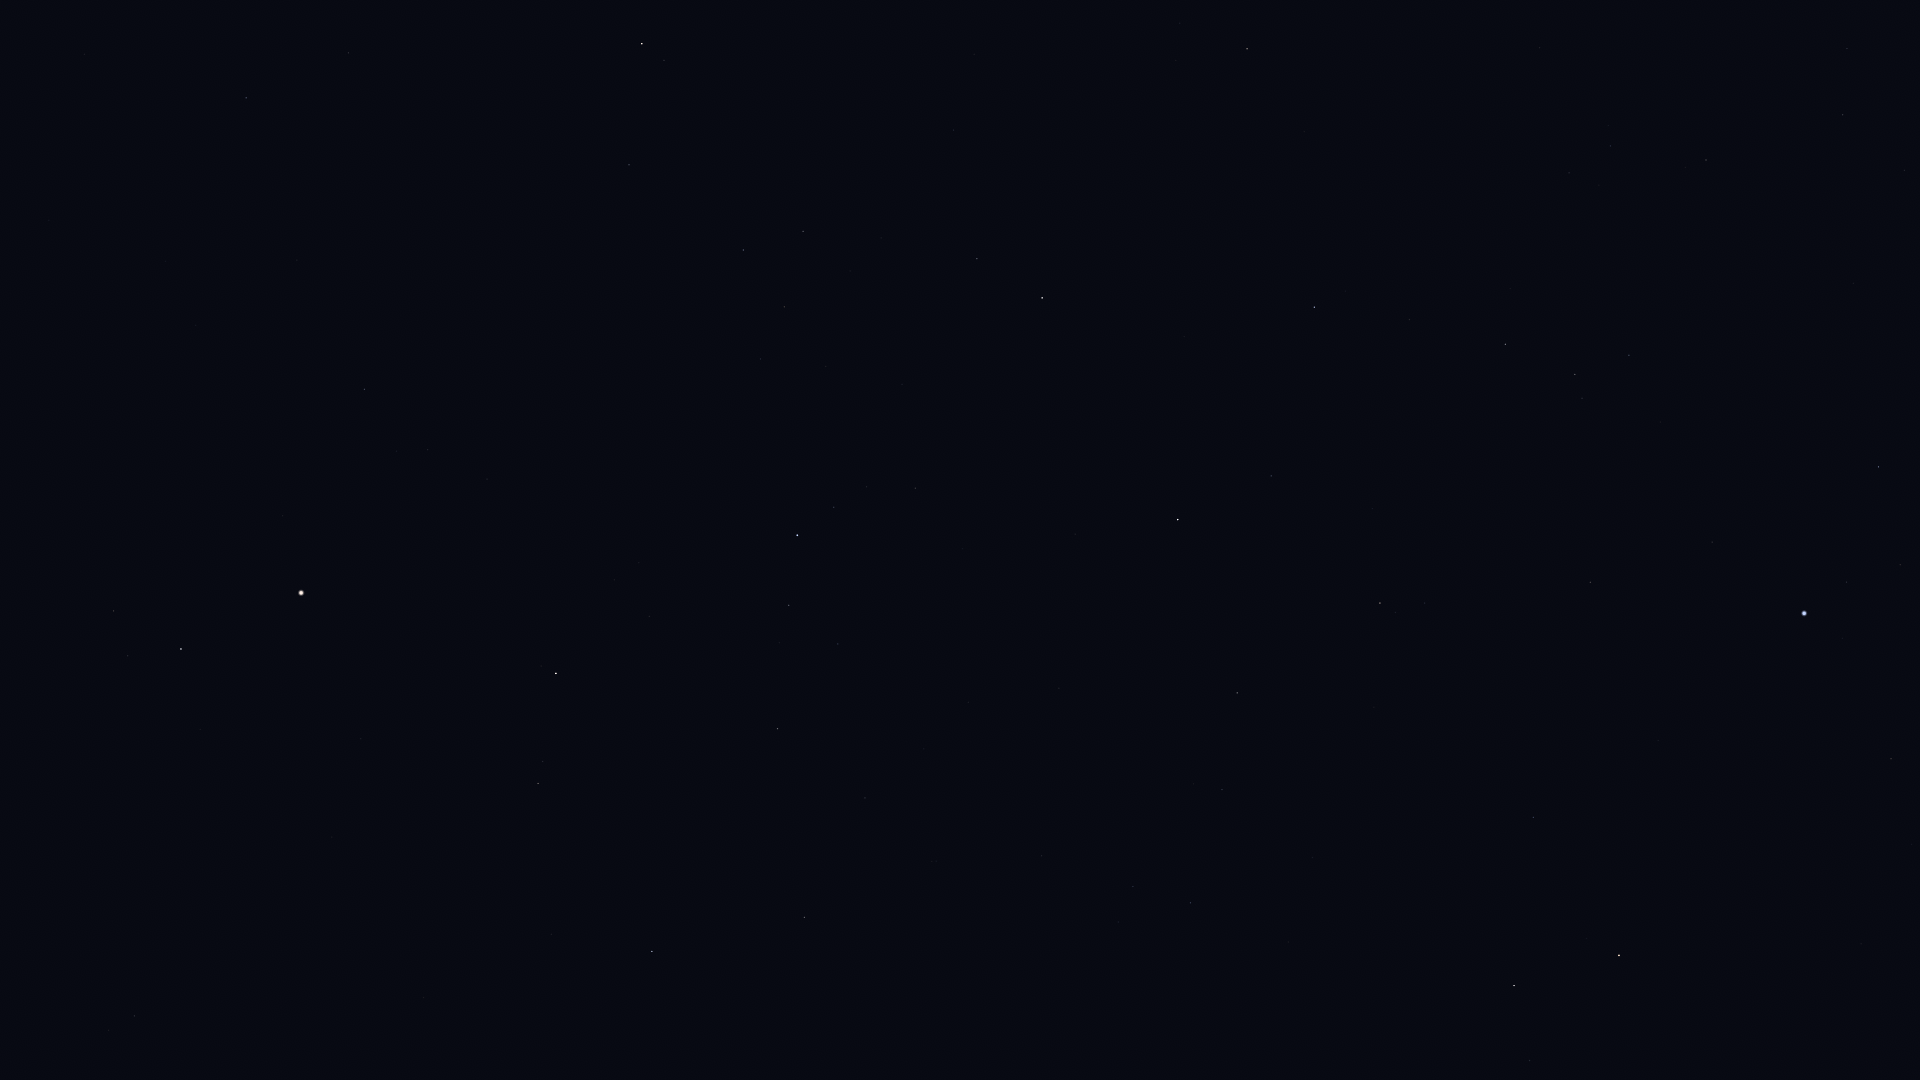

Data behind this chart, as committed beside it:
Star_ID, Name, X, Y
64394, HIP 64394, 134, 1016
67459, HIP 67459, 113, 611
67927, Muphrid, 181, 649
69673, Arcturus, 301, 593
70755, Elgafar, 84, 54
71053, HIP 71053, 538, 784
71075, Seginus, 652, 951
71795, HIP 71795, 364, 389
72105, Izar, 556, 673
72220, HIP 72220, 246, 98
72339, Mönch, 227, 41
72487, Merga, 831, 1072
72845, Arcalís, 487, 454
73555, Nekkar, 804, 917
74961, Nikawiy, 892, 907
75411, Alkalurops, 865, 798
75695, Nusakan, 789, 605
76127, HIP 76127, 838, 644
76267, Alphecca, 797, 535
76952, HIP 76952, 834, 507
77070, Unukalhai, 642, 44
77450, Gudja, 784, 307
77512, HIP 77512, 866, 487
77760, HIP 77760, 1042, 856
78159, HIP 78159, 915, 488
78493, HIP 78493, 962, 549
79043, Marsic, 881, 238
79219, Kamuy, 978, 460
79992, HIP 79992, 1190, 903
80076, Hunor, 1151, 776
80463, Cujam, 953, 130
80816, Kornephoros, 1042, 298
80838, Ogma, 1175, 697
81126, HIP 81126, 1222, 790
81833, HIP 81833, 1237, 693
82651, Mahsati, 1104, 25
83207, HIP 83207, 1271, 476
83608, Alrakis, 1425, 1057
84345, Rasalgethi, 1247, 49
84379, Sarin, 1314, 307
84380, HIP 84380, 1380, 603
84606, HIP 84606, 1395, 612
85112, HIP 85112, 1424, 603
85670, Rastaban, 1514, 986
85693, Maasym, 1409, 320
86414, HIP 86414, 1533, 817
86782, Alruba, 1572, 1020
86974, HIP 86974, 1505, 344
87808, HIP 87808, 1590, 582
87833, Eltanin, 1619, 955
87933, HIP 87933, 1575, 374
88794, HIP 88794, 1629, 355
91262, Vega, 1804, 613
91852, Xihe, 1841, 553
92420, Sheliak, 1878, 467
92791, HIP 92791, 1900, 565
